pico-8 play session: hold → + tap 🅾

[t = 4 s] hold → ~4s, tap 🅾 ~7×
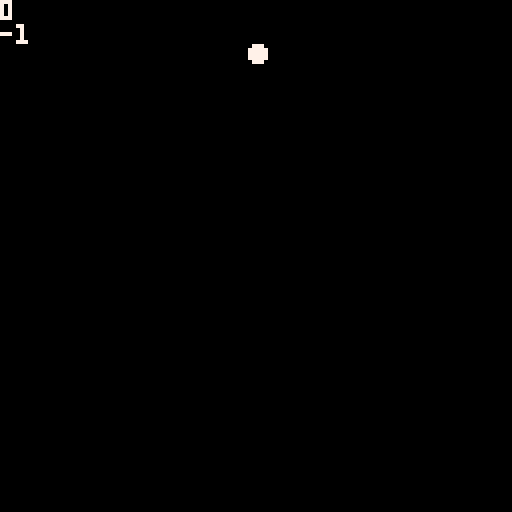
[t = 8 s] hold → ~8s, tap 🅾 ~14×
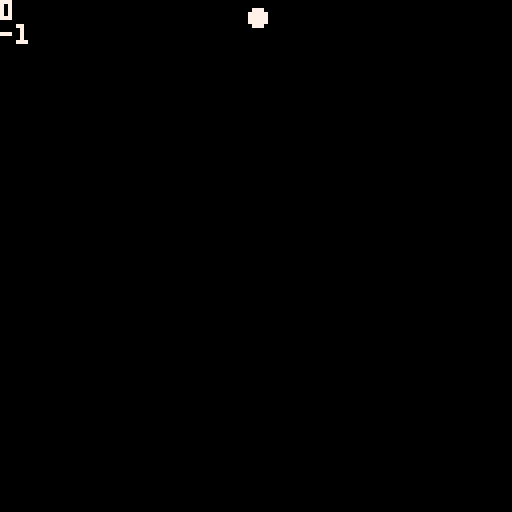

pico-8 cartridge
version 42
__lua__
--umbrella test
-- [redacted]
--11.3.2024


-- gravity
G = .02
-- drag coefficient
C = .01
-- umbrella drag coefficient
UC = .3
-- angle change
DA = 0.01
-- max angle
MA = 0.125
-- umbrella radius
UR = 2
-- dot radius (in pixels)
DR = 2

function _init()
    x,y = 8,8
    dx,dy = 0,0
    cx,cy = 0,0
    a = 0
end


function _update60()
    x += dx
    y += dy

    umbrella=btn(5)

    if(x >= 16)x-=16
    if(x <   0)x+=16
    if(y >= 16)y-=16
    if(y <   0)y+=16

    dy += G
    dy -= sgn(dy) * C * dy * dy
    dx -= sgn(dx) * C * dx * dx

    --umbrella
    ux,uy = sin(a),-cos(a)
    if umbrella then
        a = 0
        if(btn(⬅️))a = MA--a=min(0.25, a+DA)
        if(btn(➡️))a = -MA--a=max(-0.25, a-DA)

        vsq = dx * dx + dy * dy
        d = -(dx * ux + dy * uy) * UC * sqrt(vsq)

        dx += d * ux
        dy += d * uy
    end
end


function _draw()
    cls()
    ?ux
    ?uy
    if umbrella then
        line(
            .5+8*(x+UR*sin(a+.125)),
            .5+8*(y-UR*cos(a+.125)),
            .5+8*(x+UR*sin(a-.125)),
            .5+8*(y-UR*cos(a-.125)),
            8
        )
    end
    color(7)
    circfill(.5+x*8,.5+y*8,DR)
end
__gfx__
00000000000000000000000000000000000000000000000000000000000000000000000000000000000000000000000000000000000000000000000000000000
00000000000000000000000000000000000000000000000000000000000000000000000000000000000000000000000000000000000000000000000000000000
00700700000000000000000000000000000000000000000000000000000000000000000000000000000000000000000000000000000000000000000000000000
00077000000000000000000000000000000000000000000000000000000000000000000000000000000000000000000000000000000000000000000000000000
00077000000000000000000000000000000000000000000000000000000000000000000000000000000000000000000000000000000000000000000000000000
00700700000000000000000000000000000000000000000000000000000000000000000000000000000000000000000000000000000000000000000000000000
